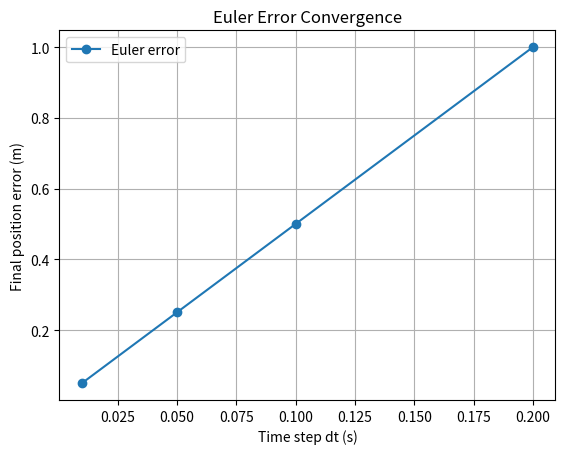

Recreate this plot in Python.
import numpy as np
import matplotlib.pyplot as plt

duration = 10
x_0 = 0.0
v_0 = 2.0
a = 1.0
dt_values = [0.2, 0.1, 0.05, 0.01]
errors = []


def dynamics(v,a):
    """Compute the derivatives of position and velocity."""
    dxdt = v
    dvdt = a
    return dxdt, dvdt

def simulate(x_0, v_0, a, dt, duration):
    """Simulate 1D motion using the forward Euler method."""
    x = x_0
    v = v_0
    steps = int(round(duration / dt))
    t = np.linspace(0, duration, steps + 1)
    position = [x_0]
    velocity = [v_0]
    # Integrate the equations of motion using forward Euler.
    for i in range(steps):
        dxdt, dvdt = dynamics(v, a)
        x = x + dxdt * dt
        v = v + dvdt * dt
        position.append(x)
        velocity.append(v)
        
    return(t, position, velocity)


# Evaluate the final position error for different time steps.
for dt in dt_values:
    t, position, velocity = simulate(x_0, v_0, a, dt, duration)
    analytical_position = x_0 + v_0 * t + 0.5 * a * t**2
    error = abs(analytical_position[-1] - position[-1])
    errors.append(error)
    print(f"dt = {dt}, final position = {position[-1]:.2f}")
    print(f"error = {error}")

# Estimate the convergence order from two time-step sizes.
order = np.log(errors[0] / errors[1]) / np.log(dt_values[0] / dt_values[1])
print(order)

#plt.plot(t, analytical_position, label="Analytical")
plt.plot(dt_values, errors, marker="o", label="Euler error")
plt.xlabel('Time step dt (s)')
plt.ylabel('Final position error (m)')
plt.title('Euler Error Convergence')
plt.grid()
plt.legend(loc="upper left")
plt.show()
